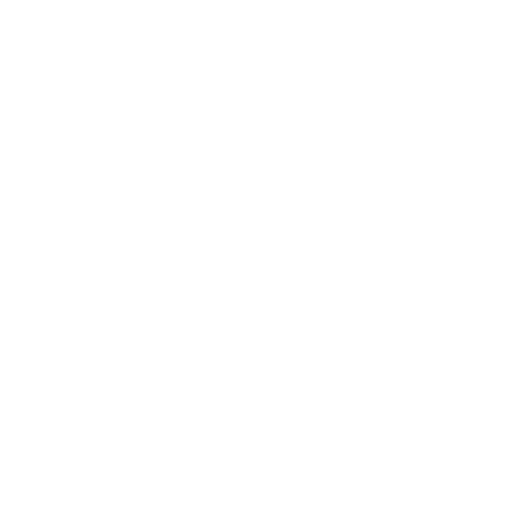
t = 0.00 s
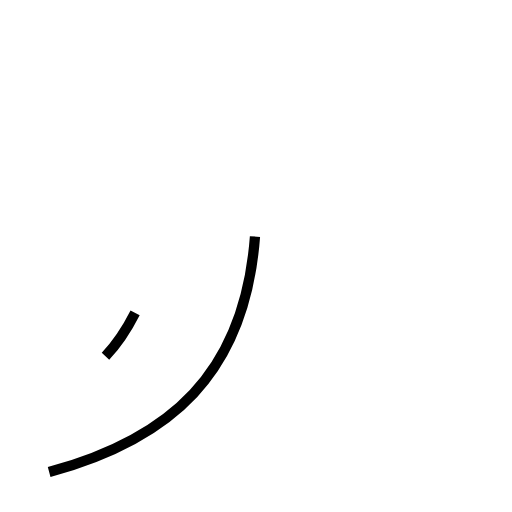
t = 1.15 s
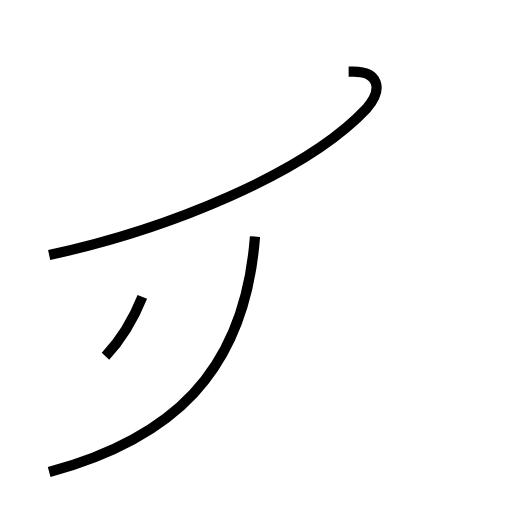
t = 2.41 s
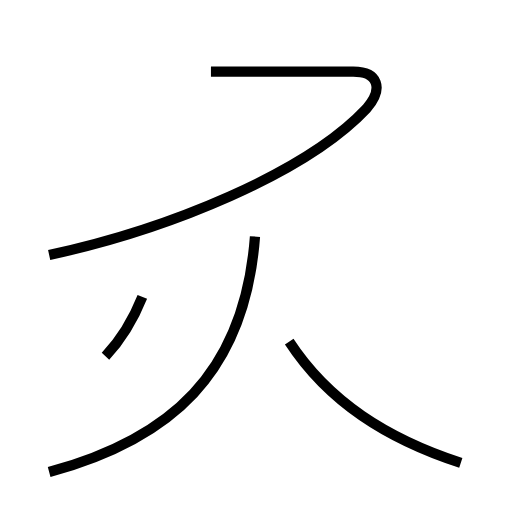
t = 3.44 s
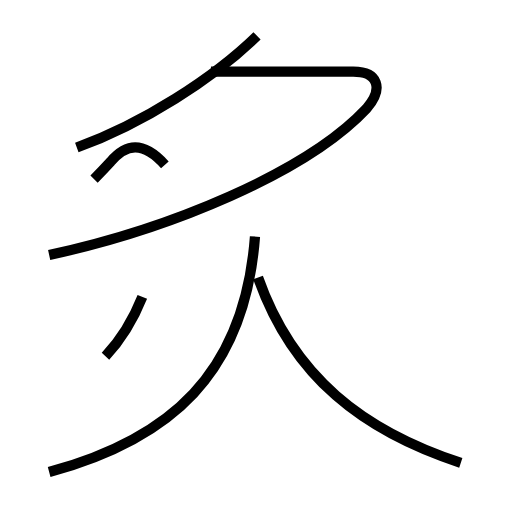
t = 4.54 s
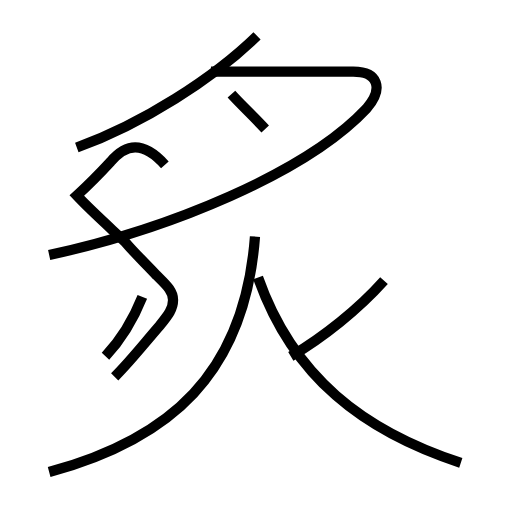
t = 5.81 s

The animated SVG that drew these frames (rendered in a browser with its animation timeline set to each time). Animation: 8 SMIL elements (animate=8); one cycle of 5.81 s.

<?xml version='1.0' encoding='utf-8'?>
<svg viewBox="0.0 -6.0 50.0 50.0" version="1.1" xmlns="http://www.w3.org/2000/svg"><rect x="-1000" y="-1000" width="2000" height="2000" stroke="white" fill="white" /><g style="fill:none;stroke:#000000;stroke-width:1"><path d="M 4.8 2.1 C 16.6 -1.1 23.9 -7.5 24.9 -20.9 " transform="translate(0.0 38.0)" stroke-dasharray="33.05250846059052" stroke-dashoffset="33.05250846059052"><animate attributeName="stroke-dashoffset" from="33.05250846059052" to="0" dur="0.9915752538177157s" begin="0s; anim_end.end" fill="freeze" id="anim0" /></path><path d="M 10.3 -9.2 C 11.8 -10.8 13.1 -13.0 13.9 -15.0 " transform="translate(0.0 38.0)" stroke-dasharray="6.86290268335225" stroke-dashoffset="6.86290268335225"><animate attributeName="stroke-dashoffset" from="6.86290268335225" to="0" dur="0.2058870805005675s" begin="anim0.end" fill="freeze" id="anim1" /></path><path d="M 4.8 -19.1 C 16.4 -21.6 29.9 -27.1 35.8 -33.4 C 37.5 -35.4 36.9 -37.0 34.5 -37.0 L 20.6 -37.0 " transform="translate(0.0 38.0)" stroke-dasharray="53.851845682865005" stroke-dashoffset="53.851845682865005"><animate attributeName="stroke-dashoffset" from="53.851845682865005" to="0" dur="1.61555537048595s" begin="anim1.end" fill="freeze" id="anim2" /></path><path d="M 45.0 1.2 C 35.5 -1.9 28.6 -7.2 25.2 -16.9 " transform="translate(0.0 38.0)" stroke-dasharray="27.914181196836374" stroke-dashoffset="27.914181196836374"><animate attributeName="stroke-dashoffset" from="27.914181196836374" to="0" dur="0.8374254359050912s" begin="anim2.end" fill="freeze" id="anim3" /></path><path d="M 7.5 -29.6 C 13.9 -31.9 20.9 -36.4 25.1 -40.5 " transform="translate(0.0 38.0)" stroke-dasharray="20.83805940441331" stroke-dashoffset="20.83805940441331"><animate attributeName="stroke-dashoffset" from="20.83805940441331" to="0" dur="0.6251417821323993s" begin="anim3.end" fill="freeze" id="anim4" /></path><path d="M 16.1 -27.9 C 15.2 -28.9 14.2 -29.6 13.2 -29.6 C 12.2 -29.6 11.4 -28.9 10.8 -28.2 C 9.6 -26.9 8.6 -25.9 7.5 -24.9 C 8.9 -23.4 10.6 -21.9 12.2 -20.4 C 13.2 -19.2 14.4 -18.1 15.3 -17.1 C 16.2 -16.2 16.9 -15.6 16.9 -14.7 C 16.9 -13.8 16.4 -13.2 15.6 -12.2 C 14.2 -10.6 12.8 -8.8 11.2 -7.2 " transform="translate(0.0 38.0)" stroke-dasharray="34.539406620945044" stroke-dashoffset="34.539406620945044"><animate attributeName="stroke-dashoffset" from="34.539406620945044" to="0" dur="1.0361821986283513s" begin="anim4.end" fill="freeze" id="anim5" /></path><path d="M 28.4 -9.2 C 31.6 -11.1 35.0 -13.8 37.5 -16.6 " transform="translate(0.0 38.0)" stroke-dasharray="11.771425686929218" stroke-dashoffset="11.771425686929218"><animate attributeName="stroke-dashoffset" from="11.771425686929218" to="0" dur="0.3531427706078765s" begin="anim5.end" fill="freeze" id="anim6" /></path><path d="M 25.9 -31.4 C 24.6 -32.8 23.4 -33.9 22.6 -34.8" transform="translate(0.0 38.0)" stroke-dasharray="4.73860962868494" stroke-dashoffset="4.73860962868494"><animate attributeName="stroke-dashoffset" from="4.73860962868494" to="0" dur="0.14215828886054818s" begin="anim6.end" fill="freeze" id="anim_end" /></path></g></svg>
